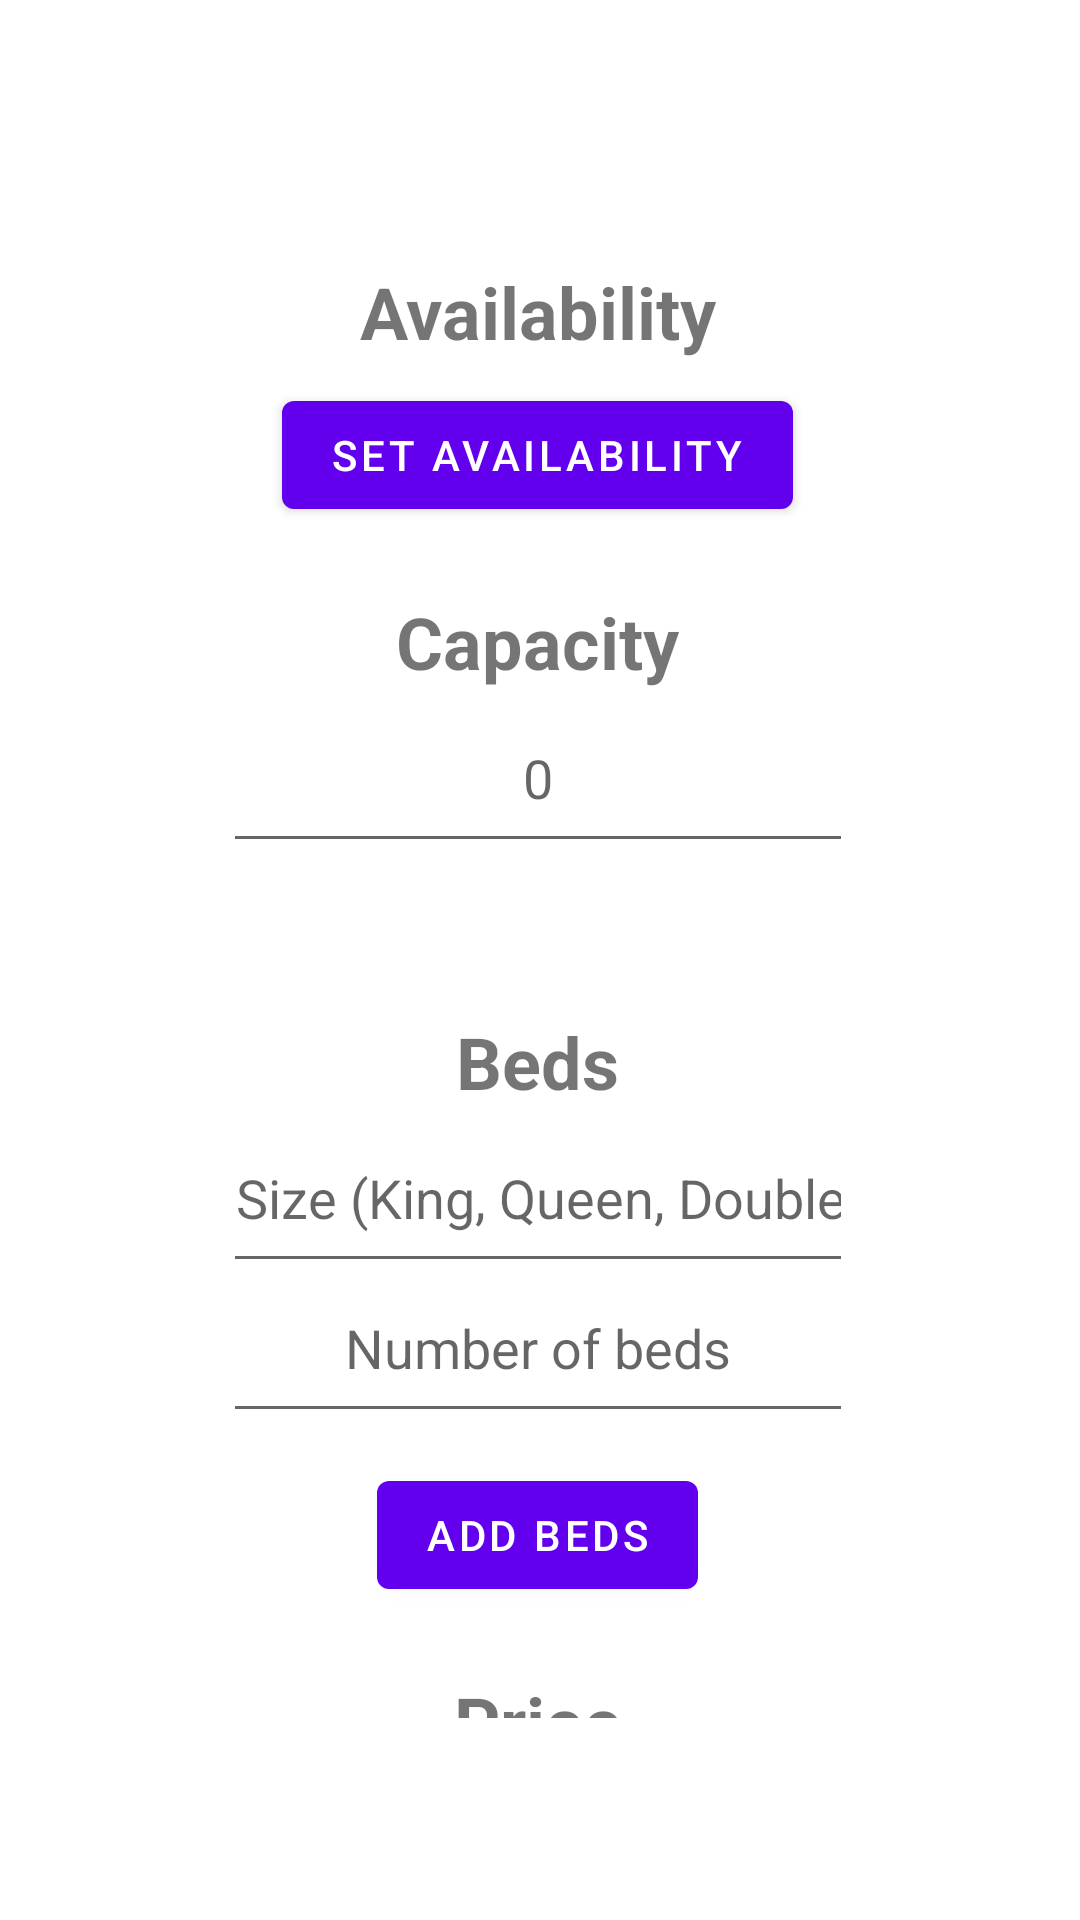

Layout XML and referenced resources for this Android screen:
<!-- AndroidManifest.xml: application theme Theme.Hotelier -->
<!-- res/layout/add_rooms_popup.xml -->
<?xml version="1.0" encoding="utf-8"?>
<androidx.constraintlayout.widget.ConstraintLayout xmlns:android="http://schemas.android.com/apk/res/android"
    xmlns:app="http://schemas.android.com/apk/res-auto"
    xmlns:tools="http://schemas.android.com/tools"
    android:layout_width="match_parent"
    android:layout_height="match_parent"

    >

    <ScrollView
        android:layout_width="408dp"
        android:layout_height="505dp"
        android:layout_marginEnd="2dp"
        app:layout_constraintBottom_toBottomOf="parent"
        app:layout_constraintEnd_toEndOf="parent"
        app:layout_constraintStart_toStartOf="parent"
        app:layout_constraintTop_toTopOf="parent">

        <RelativeLayout
            android:layout_width="match_parent"
            android:layout_height="wrap_content"
            android:orientation="vertical">

            <TextView
                android:id="@+id/availability"
                android:layout_width="wrap_content"
                android:layout_height="wrap_content"
                android:layout_centerHorizontal="true"
                android:layout_marginTop="20dp"
                android:text="Availability"
                android:textSize="24sp"
                android:textStyle="bold" />

            <Button
                android:id="@+id/availabilityBtn"
                android:layout_width="wrap_content"
                android:layout_height="wrap_content"
                android:layout_centerHorizontal="true"
                android:layout_marginTop="60dp"
                android:text="Set Availability" />

            <TextView
                android:id="@+id/capacity"
                android:layout_width="wrap_content"
                android:layout_height="wrap_content"
                android:layout_centerHorizontal="true"
                android:layout_marginTop="130dp"
                android:text="Capacity"
                android:textSize="24sp"
                android:textStyle="bold" />

            <EditText
                android:id="@+id/capacityIn"
                android:layout_width="wrap_content"
                android:layout_height="60dp"
                android:layout_centerHorizontal="true"
                android:layout_marginTop="160dp"
                android:ems="10"
                android:hint="0"
                android:inputType="textPersonName"
                android:textAlignment="center" />

            <TextView
                android:id="@+id/Beds"
                android:layout_width="wrap_content"
                android:layout_height="wrap_content"
                android:layout_centerHorizontal="true"
                android:layout_marginTop="270dp"
                android:text="Beds"
                android:textSize="24sp"
                android:textStyle="bold" />

            <EditText
                android:id="@+id/bedSizeIn"
                android:layout_width="wrap_content"
                android:layout_height="60dp"
                android:layout_centerHorizontal="true"
                android:layout_marginTop="300dp"
                android:ems="10"
                android:hint="Size (King, Queen, Double, Single)"
                android:inputType="textPersonName"
                android:textAlignment="center" />

            <EditText
                android:id="@+id/numberOfBedsIn"
                android:layout_width="wrap_content"
                android:layout_height="60dp"
                android:layout_centerHorizontal="true"
                android:layout_marginTop="350dp"
                android:ems="10"
                android:hint="Number of beds"
                android:inputType="textPersonName"
                android:textAlignment="center"

                />

            <Button
                android:id="@+id/addBedsBtn"
                android:layout_width="wrap_content"
                android:layout_height="wrap_content"
                android:layout_centerHorizontal="true"
                android:layout_marginTop="420dp"
                android:text="Add beds"
                android:textAlignment="center"

                />

            <TextView
                android:id="@+id/Price"
                android:layout_width="wrap_content"
                android:layout_height="wrap_content"
                android:layout_centerHorizontal="true"
                android:layout_marginTop="490dp"
                android:text="Price"
                android:textAlignment="center"
                android:textSize="24sp"
                android:textStyle="bold" />

            <EditText
                android:id="@+id/priceIn"
                android:layout_width="wrap_content"
                android:layout_height="60dp"
                android:layout_centerHorizontal="true"
                android:layout_marginTop="520dp"
                android:ems="10"
                android:hint="0"
                android:inputType="textPersonName"
                android:textAlignment="center"

                />

            <Button
                android:id="@+id/saveRoomBtn"
                android:layout_width="wrap_content"
                android:layout_height="wrap_content"
                android:layout_centerHorizontal="true"
                android:layout_marginTop="600dp"
                android:text="Save"
                android:textAlignment="center" />

            <Button
                android:id="@+id/cancelRoomBtn"
                android:layout_width="wrap_content"
                android:layout_height="wrap_content"
                android:layout_centerHorizontal="true"
                android:layout_marginTop="660dp"
                android:text="Cancel"
                android:textAlignment="center" />


            <TextView
                android:id="@+id/dateSelector"
                android:layout_width="248dp"
                android:layout_height="wrap_content"
                android:layout_below="@+id/availabilityBtn"
                android:layout_alignParentStart="true"
                android:layout_alignParentEnd="true"
                android:layout_marginStart="80dp"
                android:layout_marginTop="5dp"
                android:layout_marginEnd="80dp"
                android:layout_centerHorizontal="true"
                android:textAlignment="center"
                app:layout_constraintEnd_toEndOf="parent"
                app:layout_constraintStart_toStartOf="parent" />

            <TextView
                android:id="@+id/emptyText2"
                android:layout_width="wrap_content"
                android:layout_height="60dp"
                android:layout_centerHorizontal="true"
                android:layout_marginTop="800dp"
                android:ems="10"
                android:textAlignment="center"

                />
        </RelativeLayout>
    </ScrollView>

</androidx.constraintlayout.widget.ConstraintLayout>
<!-- resources referenced by this layout -->
<resources>
  <style name="Theme.Hotelier" parent="Theme.MaterialComponents.DayNight.DarkActionBar">
          
          <item name="colorPrimary">@color/purple_500</item>
          <item name="colorPrimaryVariant">@color/purple_700</item>
          <item name="colorOnPrimary">@color/white</item>
          
          <item name="colorSecondary">@color/teal_200</item>
          <item name="colorSecondaryVariant">@color/teal_700</item>
          <item name="colorOnSecondary">@color/black</item>
          
          <item name="android:statusBarColor" tools:targetApi="l">?attr/colorPrimaryVariant</item>
          
      </style>
  <color name="purple_500">#FF6200EE</color>
  <color name="purple_700">#FF3700B3</color>
  <color name="white">#FFFFFFFF</color>
  <color name="teal_200">#FF03DAC5</color>
  <color name="teal_700">#FF018786</color>
  <color name="black">#FF000000</color>
</resources>
